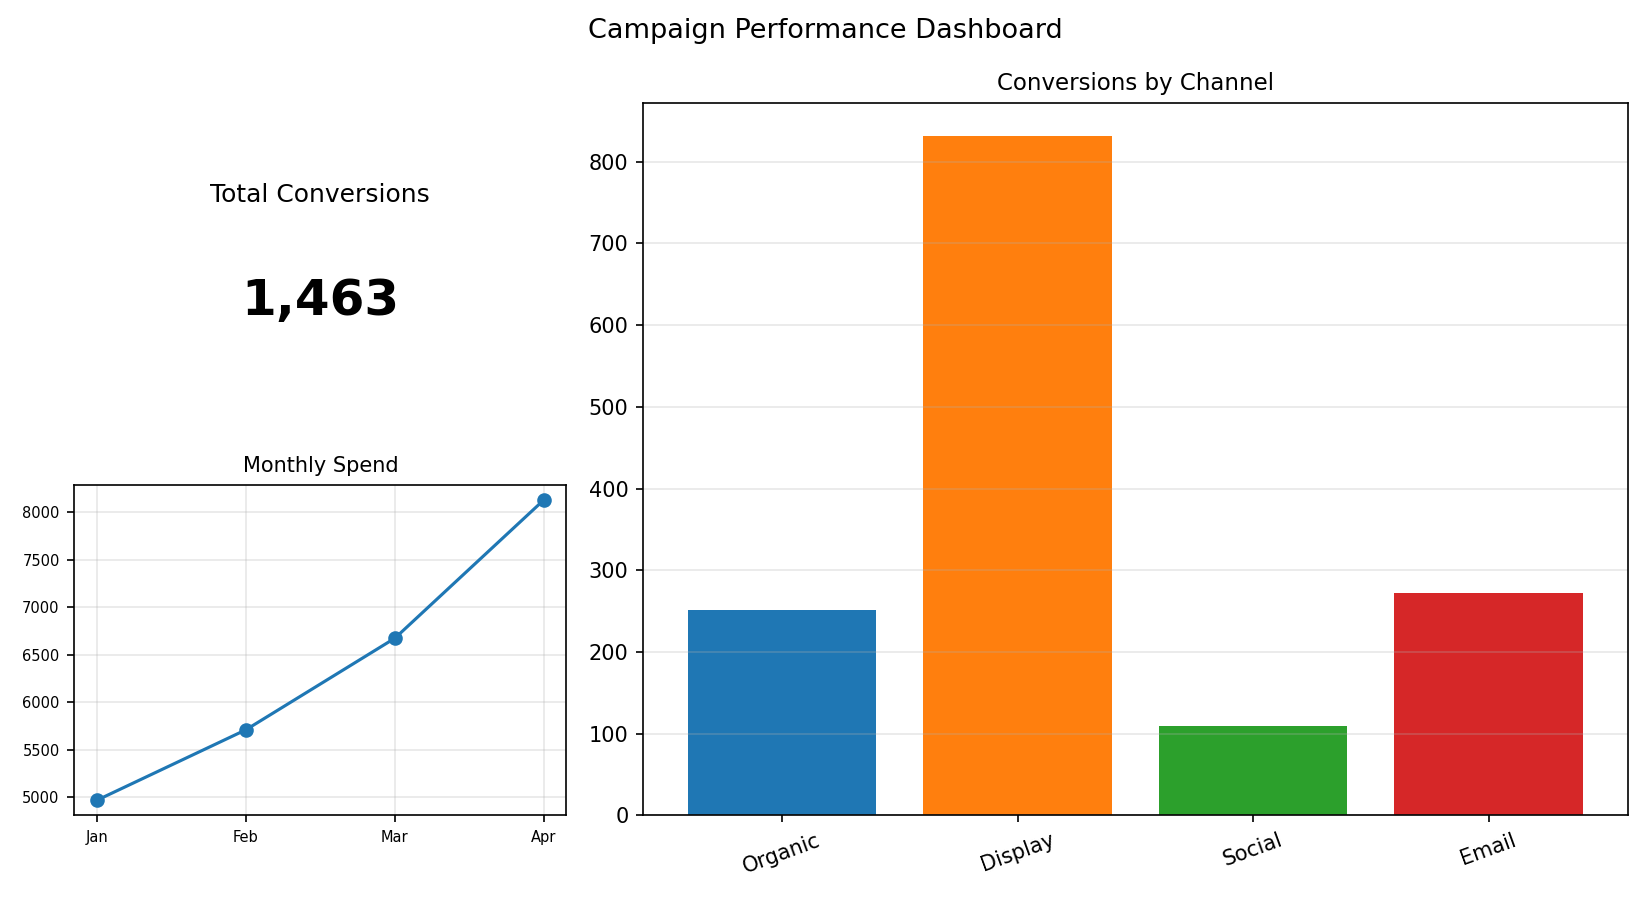

Values plotted in this chart, from the file beside it:
Channel, Conversions
Organic, 251
Display, 831
Social, 109
Email, 272
